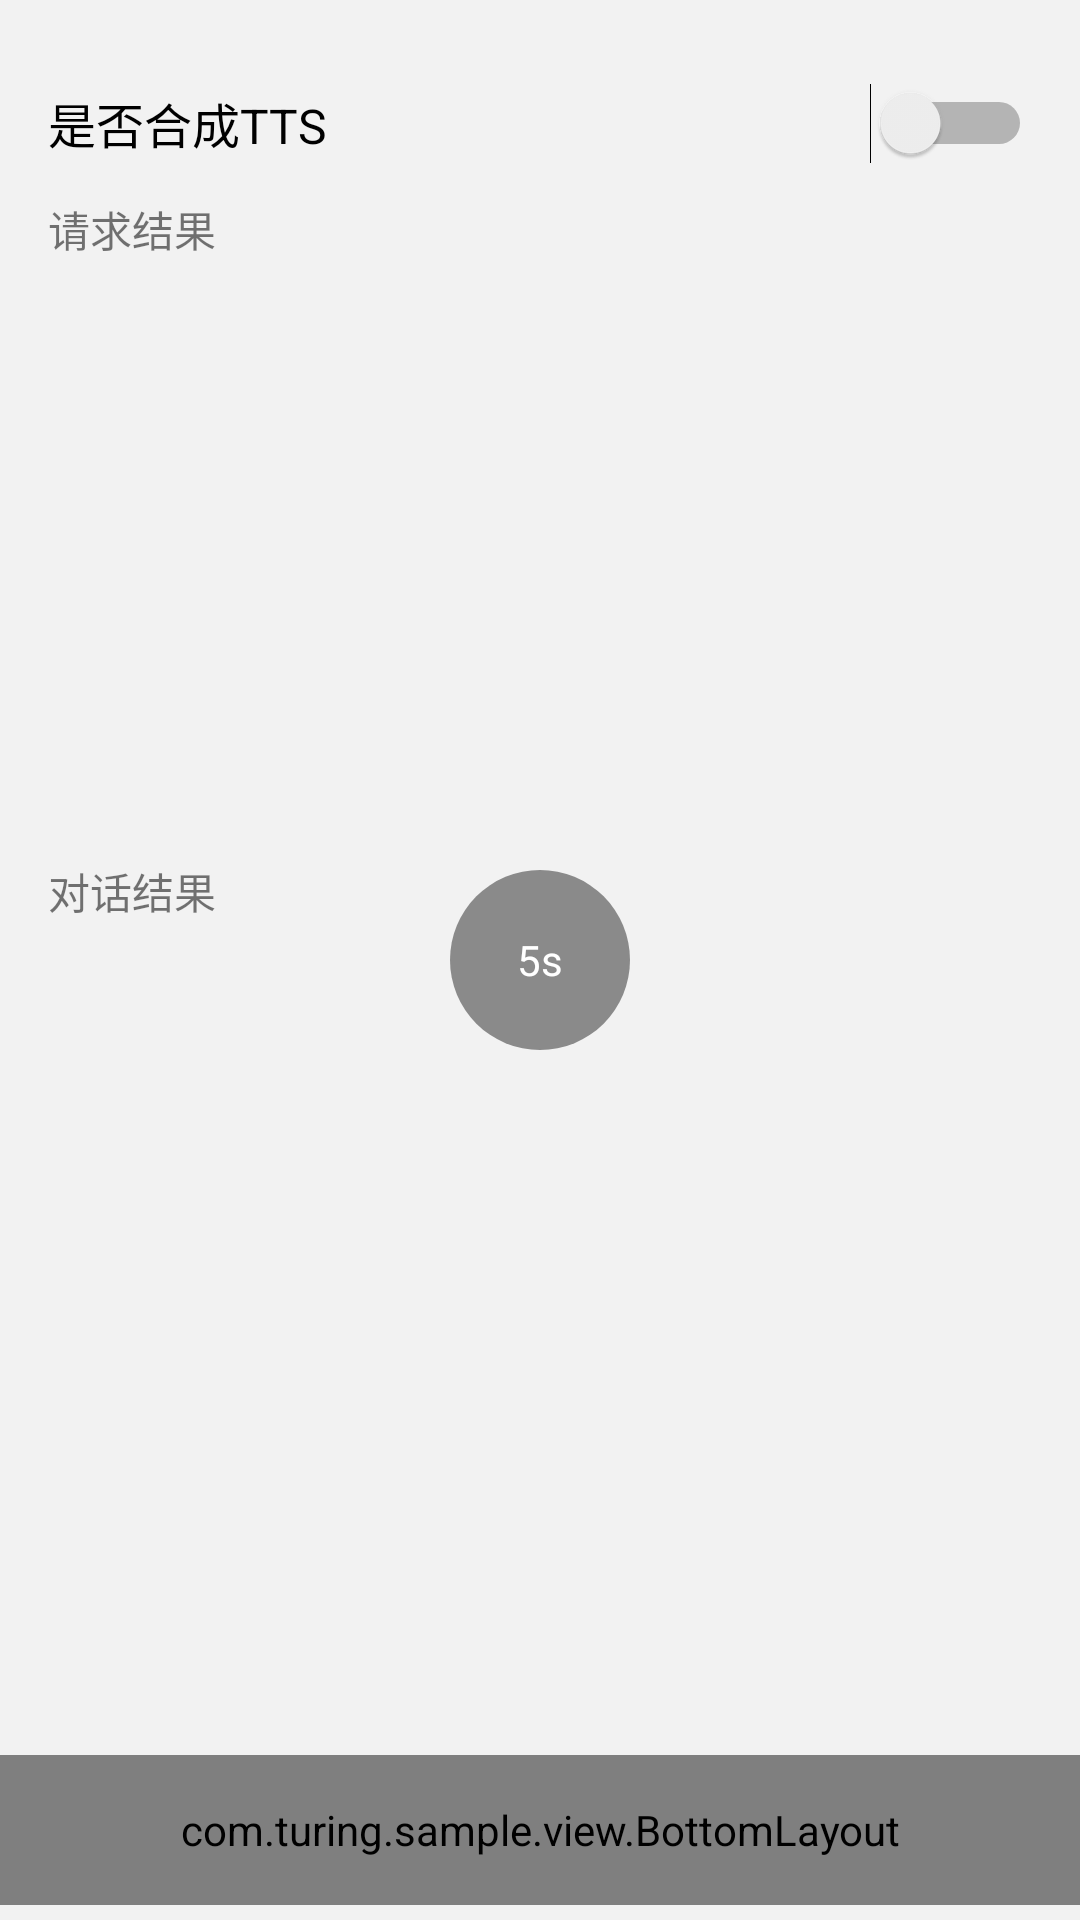

This screen was rendered from an Android layout file. Write that file and the resources it references.
<!-- AndroidManifest.xml: application theme AppTheme -->
<!-- res/layout/activity_chat.xml -->
<?xml version="1.0" encoding="utf-8"?>
<LinearLayout xmlns:android="http://schemas.android.com/apk/res/android"
    android:layout_width="match_parent"
    android:layout_height="match_parent"
    xmlns:tools="http://schemas.android.com/tools"
    xmlns:app="http://schemas.android.com/apk/res-auto"
    android:orientation="vertical"
    android:background="@color/colorBg"
    tools:context=".ai.chat.ChatActivity">

    <FrameLayout
        android:layout_width="match_parent"
        android:layout_height="match_parent">
        <RelativeLayout
            android:layout_width="match_parent"
            android:layout_height="match_parent">
            <com.turing.sample.view.BottomLayout
                android:id="@+id/base_bottom"
                android:layout_width="match_parent"
                android:layout_height="50dp"
                android:layout_alignParentBottom="true"
                android:layout_marginBottom="5dp"/>

            <LinearLayout
                android:layout_width="match_parent"
                android:layout_height="match_parent"
                android:layout_above="@+id/base_bottom"
                android:orientation="vertical"
                android:padding="16dp">
                <RelativeLayout
                    android:layout_width="match_parent"
                    android:layout_height="50dp"
                    android:gravity="center_vertical">
                    <TextView
                        android:layout_width="wrap_content"
                        android:layout_height="match_parent"
                        android:text="是否合成TTS"
                        android:gravity="center"
                        android:textSize="16sp"
                        android:textColor="@android:color/black"
                        android:layout_alignParentLeft="true">

                    </TextView>
                    <Switch
                        android:id="@+id/switch_tts"
                        android:layout_width="wrap_content"
                        android:layout_height="50dp"
                        android:gravity="center_vertical"
                        android:layout_alignParentRight="true"
                        android:textOn="关"
                        android:textOff="开"
                        android:switchMinWidth="40dp" />
                </RelativeLayout>


                <TextView
                    android:id="@+id/tv_results_hint"
                    android:layout_width="match_parent"
                    android:layout_height="wrap_content"
                    android:text="@string/results"/>
               <androidx.recyclerview.widget.RecyclerView
                   android:id="@+id/result_recycleview"
                   android:layout_width="match_parent"
                   android:layout_height="200dp">

               </androidx.recyclerview.widget.RecyclerView>

                <TextView
                    android:layout_width="match_parent"
                    android:layout_height="wrap_content"
                    android:text="@string/chat"/>
                <androidx.recyclerview.widget.RecyclerView
                    android:id="@+id/msg_recycleview"
                    android:layout_width="match_parent"
                    android:layout_height="0dp"
                    android:layout_weight="1"/>
            </LinearLayout>

        </RelativeLayout>

     <TextView
         android:id="@+id/tv_timer"
         android:layout_width="60dp"
         android:layout_height="60dp"
         android:textColor="@android:color/white"
         android:background="@drawable/bg_timer"
         android:textSize="14sp"
         android:gravity="center"
         android:layout_gravity="center"
         android:text="5s"/>

    </FrameLayout>



</LinearLayout>
<!-- resources referenced by this layout -->
<resources>
  <color name="colorBg">#F2F2F2</color>
  <!-- drawable bg_timer (drawable) -->
  <?xml version="1.0" encoding="utf-8"?>
  <shape xmlns:android="http://schemas.android.com/apk/res/android"
      android:shape="rectangle">
      <solid android:color="@color/colorGray"></solid>
      <corners android:radius="30dp"></corners>
  </shape>
  <string name="chat">对话结果</string>
  <string name="results">请求结果</string>
  <style name="AppTheme" parent="Theme.AppCompat.Light.DarkActionBar">
          
          <item name="colorPrimary">@color/colorPrimary</item>
          <item name="colorPrimaryDark">@color/colorPrimaryDark</item>
          <item name="colorAccent">@color/colorAccent</item>
      </style>
  <color name="colorGray">#8a8a8a</color>
  <color name="colorPrimary">#3366FF</color>
  <color name="colorPrimaryDark">#3366FF</color>
  <color name="colorAccent">#D81B60</color>
</resources>
